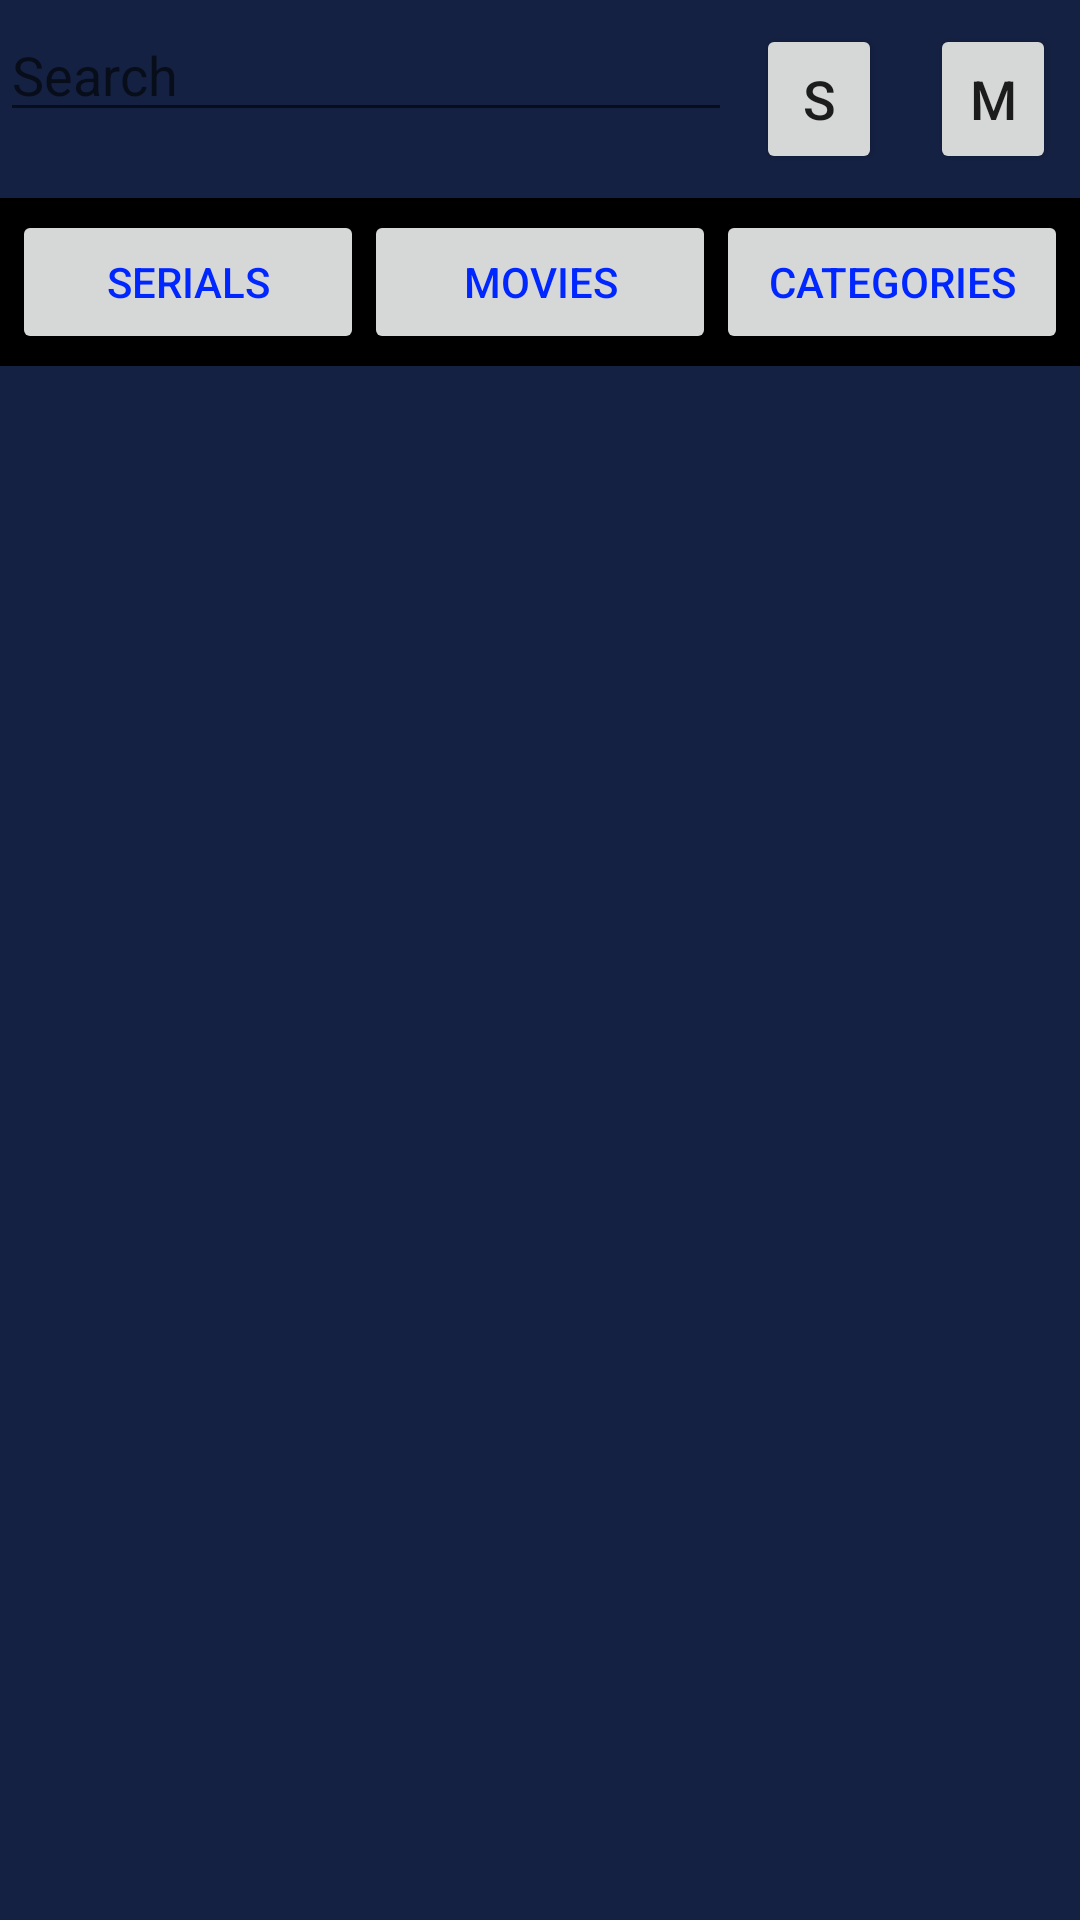

Produce the Android XML layout that renders to this screen, including the resource entries it uses.
<!-- AndroidManifest.xml: application theme Theme.Group401 -->
<!-- res/layout/activity_start.xml -->
<?xml version="1.0" encoding="utf-8"?>
<LinearLayout xmlns:android="http://schemas.android.com/apk/res/android"
    android:id="@+id/parentLayout"
    android:layout_width="match_parent"
    android:layout_height="match_parent"
    android:orientation="vertical">

    <LinearLayout
        android:layout_width="match_parent"
        android:layout_height="wrap_content"
        android:orientation="horizontal">

        <EditText
            android:id="@+id/searchField"
            android:layout_width="0dp"
            android:layout_height="wrap_content"
            android:layout_weight="1"
            android:hint="Search"
            android:inputType="text" />

        <Button
            android:id="@+id/searchButton"
            android:layout_width="42dp"
            android:layout_height="50dp"
            android:layout_margin="8dp"
            android:text="S"
            android:textSize="18sp" />

        <Button
            android:id="@+id/menuButton"
            android:layout_width="42dp"
            android:layout_height="50dp"
            android:layout_margin="8dp"
            android:text="M"
            android:textSize="18sp" />

    </LinearLayout>

    <LinearLayout
        android:layout_width="match_parent"
        android:layout_height="wrap_content"
        android:background="#000000"
        android:padding="4dp"
        android:orientation="vertical">

        <LinearLayout
            android:id="@+id/intermediateLayout"
            android:layout_width="match_parent"
            android:layout_height="wrap_content"
            android:orientation="horizontal"
            android:background="#000000">

            <Button
                android:id="@+id/serialsButton"
                android:layout_width="0dp"
                android:layout_height="wrap_content"
                android:layout_weight="1"
                android:text="Serials"
                android:textColor="#0027FF" />

            <Button
                android:id="@+id/moviesButton"
                android:layout_width="0dp"
                android:layout_height="wrap_content"
                android:layout_weight="1"
                android:text="Movies"
                android:textColor="#0027FF" />

            <Button
                android:id="@+id/categoriesButton"
                android:layout_width="0dp"
                android:layout_height="wrap_content"
                android:layout_weight="1"
                android:text="Categories"
                android:textColor="#0027FF" />

        </LinearLayout>

        

    </LinearLayout>

</LinearLayout>
<!-- resources referenced by this layout -->
<resources>
  <style name="Theme.Group401" parent="Theme.MaterialComponents.DayNight.DarkActionBar">
  
              
              <item name="android:windowBackground">@color/grey</item>
  
          
                  <item name="colorPrimary">#000000</item>
                  <item name="colorPrimaryVariant">#229CFD</item>
                  <item name="colorOnPrimary">#FFFFFF</item>
  
                  
                  <item name="colorSecondary">@color/blue</item>
                  <item name="colorSecondaryVariant">@color/blue_dark</item>
                  <item name="colorOnSecondary">#FFFFFF</item>
  
                  
                  <item name="android:statusBarColor">?attr/colorSecondaryVariant</item>
  
                  
              </style>
  <color name="grey">#152143</color>
  <color name="blue">#0000FF</color>
  <color name="blue_dark">#00008B</color>
</resources>
